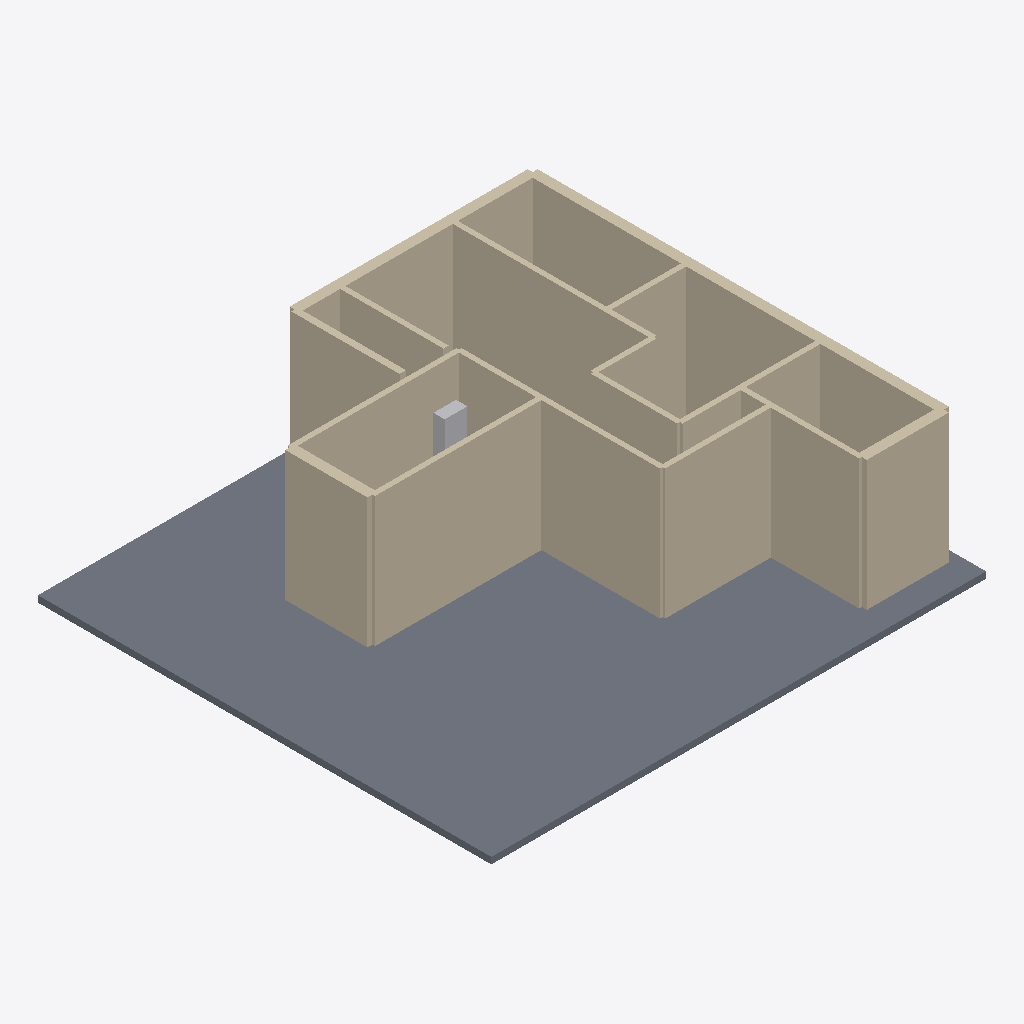
Isometric view of an IFC building model (IFC-SPF (STEP), schema IFC4, length unit metre), seen from the south-west, elements coloured by IFC class: 23 walls (beige), 1 slab (grey), 1 other element (light grey).
Extent 11.4 m × 10.5 m × 3.1 m (x, y, z). Storeys (1): Ground Floor at 0.00 m. Elements (32): 23 IfcWallStandardCase, 4 IfcSanitaryTerminal, 3 IfcFurniture, 1 IfcElectricAppliance, 1 IfcSlab.

HEADER;
FILE_DESCRIPTION(('ViewDefinition [CoordinationView]'),'2;1');
FILE_NAME('','2026-06-09T21:47:04',(''),(''),'IfcOpenShell 0.8.4-e8eb5e4','IfcOpenShell 0.8.4-e8eb5e4','');
FILE_SCHEMA(('IFC4'));
ENDSEC;
DATA;
#11=IFCPROJECT('1d8MI7EgTDExI953Ll6aG9',#5,'Modern Apartment Layout',$,$,$,$,(#10),#7);
#13=IFCSITE('1pj6GOE5f2b9YTFE2cJrJm',$,'Site',$,$,#12,$,$,$,$,$,$,$,$);
#15=IFCBUILDING('0cRpXtnDnDmRXEmAEypmLC',$,'Structure',$,$,#14,$,$,$,$,$,$);
#17=IFCBUILDINGSTOREY('3YONBgymrB6fwg02314CYG',$,'Ground Floor',$,$,#16,$,$,$,$);
#1934=IFCSLAB('2wPx6D3hn1MOzUF_l_nch3',#5,'slab_ground',$,$,#1920,#1935,$,.FLOOR.);
#1051=IFCWALLSTANDARDCASE('3xGwG$0G198usDzS4oGqTS',$,'wall_int_bed_ml_bot',$,$,#1050,#1074,$,$);
#889=IFCWALLSTANDARDCASE('2NqLsDfcb03AV8hYYFtOnZ',$,'wall_int_corridor_left',$,$,#888,#912,$,$);
#457=IFCWALLSTANDARDCASE('3A_$F6dBH14OcvlRrKW2WV',$,'wall_int_living_bed_tr',$,$,#456,#480,$,$);
#835=IFCWALLSTANDARDCASE('3YRQwHuvHEaQCuS8gzXlil',$,'wall_int_corridor_bot',$,$,#834,#858,$,$);
#781=IFCWALLSTANDARDCASE('33ZJkkKUb2pggBjYkYdq79',$,'wall_int_bed_br_left',$,$,#780,#804,$,$);
#349=IFCWALLSTANDARDCASE('3eyCbPc556qRRmi_mFj7xD',$,'wall_ext_bot_right',$,$,#348,#372,$,$);
#997=IFCWALLSTANDARDCASE('0FRT9AAjTC8BHXai6x3R75',$,'wall_ext_bed_ml_left',$,$,#996,#1020,$,$);
#187=IFCWALLSTANDARDCASE('20hIRencj8n9yocCdZAuN7',$,'wall_ext_right_top',$,$,#186,#210,$,$);
#241=IFCWALLSTANDARDCASE('2lwzXc9g9FguZPTqZOQYhI',$,'wall_ext_right_mid',$,$,#240,#264,$,$);
#943=IFCWALLSTANDARDCASE('2cr$Hz_AvAdA$2rQIZXg9H',$,'wall_int_bed_ml_top',$,$,#942,#966,$,$);
#1159=IFCWALLSTANDARDCASE('15FV2SOC1FMfo4AGIw3aIW',$,'wall_ext_balc_tl_left',$,$,#1158,#1182,$,$);
#79=IFCWALLSTANDARDCASE('3IUDFA9WLC5hlgM5K6OoC1',$,'wall_ext_top_living',$,$,#78,#102,$,$);
#295=IFCWALLSTANDARDCASE('1ola5kksX61vPZ6NC9tteC',$,'wall_ext_right_bot',$,$,#294,#318,$,$);
#403=IFCWALLSTANDARDCASE('1f0XzmQR5FSeOqx2F0cgOX',$,'wall_int_bed_tr_bot',$,$,#402,#426,$,$);
#619=IFCWALLSTANDARDCASE('3xqzHlrRvA3gQQ4QvT9lUk',$,'wall_int_bath_left',$,$,#618,#642,$,$);
#1213=IFCWALLSTANDARDCASE('2bhfPDemP9dxD$vvwZmifi',$,'wall_int_balc_tl_right',$,$,#1212,#1236,$,$);
#133=IFCWALLSTANDARDCASE('03fAYTnff39eYjbG09jZHU',$,'wall_ext_top_right',$,$,#132,#156,$,$);
#727=IFCWALLSTANDARDCASE('27i86cIcPBYhNlyg83eXVA',$,'wall_int_kitchen_bot',$,$,#726,#750,$,$);
#1105=IFCWALLSTANDARDCASE('1_q8iYKPv5qBQiN3p5rTwU',$,'wall_int_bed_ml_right',$,$,#1104,#1128,$,$);
#565=IFCWALLSTANDARDCASE('24ROwG5U9AfxfYyUXqLPGd',$,'wall_int_bath_top',$,$,#564,#588,$,$);
#673=IFCWALLSTANDARDCASE('083lBQY$z5OvYdwuwyQZzq',$,'wall_int_bath_bot',$,$,#672,#696,$,$);
#25=IFCWALLSTANDARDCASE('1zqBTCvwrEK9PpDU$SNEHP',$,'wall_ext_top_left',$,$,#24,#48,$,$);
#511=IFCWALLSTANDARDCASE('0GWb549Z93C8k3X1YRd2oY',$,'wall_int_living_kitchen',$,$,#510,#534,$,$);
#1804=IFCFURNITURE('1jco7ZIY99HB02p99I_laF',$,'wardrobe_ml',$,$,#1803,#1857,$,.SHELF.);
ENDSEC;
